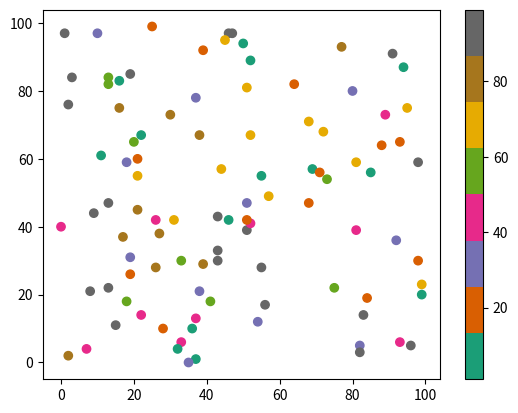

Reproduce this figure in Python.
import matplotlib.pyplot as plt
import numpy as np

x = np.random.randint(100, size=(100))
y = np.random.randint(100, size=(100))
colors = np.random.randint(100, size=(100))

plt.scatter(x, y, c=colors, cmap='Dark2')

plt.colorbar()

plt.show()







# Dark2



# Available ColorMaps
# You can choose any of the built-in colormaps: